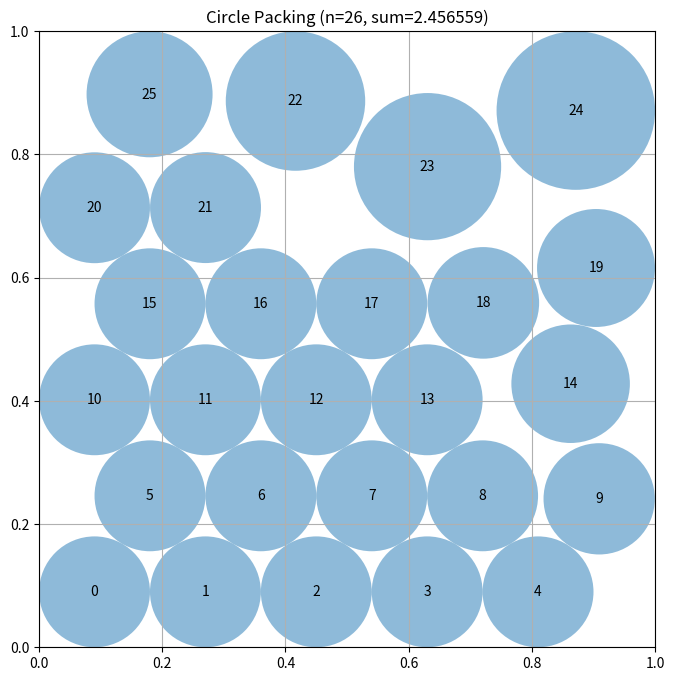

Generate this figure with matplotlib:
# EVOLVE-BLOCK-START
import numpy as np

def compute_max_radii(centers):
    """
    Compute a safe maximal radius for each circle:
        radius_i = min( distance to square border,
                        0.5 * min_{j!=i} distance(centers_i, centers_j) )
    Guarantees no overlap and containment.
    """
    border = np.minimum.reduce([
        centers[:, 0],
        centers[:, 1],
        1.0 - centers[:, 0],
        1.0 - centers[:, 1]
    ])

    diff = centers[:, np.newaxis, :] - centers[np.newaxis, :, :]
    dists = np.linalg.norm(diff, axis=2)
    np.fill_diagonal(dists, np.inf)
    min_dist = np.min(dists, axis=1)

    return np.minimum(border, min_dist / 2.0)


def construct_packing():
    """
    Initialise a hexagonal lattice of 26 points and then improve it
    using a stochastic hill‑climb followed by a deterministic
    local refinement. Returns (centers, radii, total_radius_sum).
    """
    # ---------- initial hexagonal lattice ----------
    spacing = 0.18
    margin = spacing / 2.0
    sqrt3 = np.sqrt(3.0)

    pts = []
    y = margin
    row = 0
    while y <= 1.0 - margin + 1e-12:
        offset = (row % 2) * spacing / 2.0
        x = margin + offset
        while x <= 1.0 - margin + 1e-12:
            pts.append([x, y])
            x += spacing
        row += 1
        y += spacing * sqrt3 / 2.0

    init_centers = np.array(pts)[:26]
    n = init_centers.shape[0]

    # ---------- stochastic hill‑climb ----------
    rng = np.random.RandomState(0)
    best_centers = init_centers.copy()
    best_radii = compute_max_radii(best_centers)
    best_score = float(best_radii.sum())

    iterations = 15000
    step_scale = 0.02
    decay_interval = 3000

    for it in range(iterations):
        if it and (it % decay_interval) == 0:
            step_scale *= 0.7

        i = rng.randint(n)
        proposal = best_centers[i] + rng.uniform(-step_scale, step_scale, size=2)
        proposal = np.clip(proposal, 0.0, 1.0)

        new_centers = best_centers.copy()
        new_centers[i] = proposal
        new_radii = compute_max_radii(new_centers)
        new_score = float(new_radii.sum())

        if new_score > best_score:
            best_score = new_score
            best_centers = new_centers
            best_radii = new_radii

    # ---------- deterministic local refinement ----------
    refine_step = step_scale * 0.5
    for i in range(n):
        improved = True
        while improved:
            improved = False
            for dx, dy in ((refine_step, 0), (-refine_step, 0),
                           (0, refine_step), (0, -refine_step)):
                proposal = best_centers[i] + np.array([dx, dy])
                proposal = np.clip(proposal, 0.0, 1.0)
                new_centers = best_centers.copy()
                new_centers[i] = proposal
                new_radii = compute_max_radii(new_centers)
                new_score = float(new_radii.sum())
                if new_score > best_score + 1e-12:
                    best_score = new_score
                    best_centers = new_centers
                    best_radii = new_radii
                    improved = True
                    break

    return best_centers, best_radii, best_score
# EVOLVE-BLOCK-END


# This part remains fixed (not evolved)
def run_packing():
    """Run the circle packing constructor for n=26"""
    centers, radii, sum_radii = construct_packing()
    return centers, radii, sum_radii


def visualize(centers, radii):
    """
    Visualize the circle packing

    Args:
        centers: np.array of shape (n, 2) with (x, y) coordinates
        radii: np.array of shape (n) with radius of each circle
    """
    import matplotlib.pyplot as plt
    from matplotlib.patches import Circle

    fig, ax = plt.subplots(figsize=(8, 8))

    # Draw unit square
    ax.set_xlim(0, 1)
    ax.set_ylim(0, 1)
    ax.set_aspect("equal")
    ax.grid(True)

    # Draw circles
    for i, (center, radius) in enumerate(zip(centers, radii)):
        circle = Circle(center, radius, alpha=0.5)
        ax.add_patch(circle)
        ax.text(center[0], center[1], str(i), ha="center", va="center")

    plt.title(f"Circle Packing (n={len(centers)}, sum={sum(radii):.6f})")
    plt.show()


if __name__ == "__main__":
    centers, radii, sum_radii = run_packing()
    print(f"Sum of radii: {sum_radii}")
    # AlphaEvolve improved this to 2.635

    # Uncomment to visualize:
    visualize(centers, radii)
